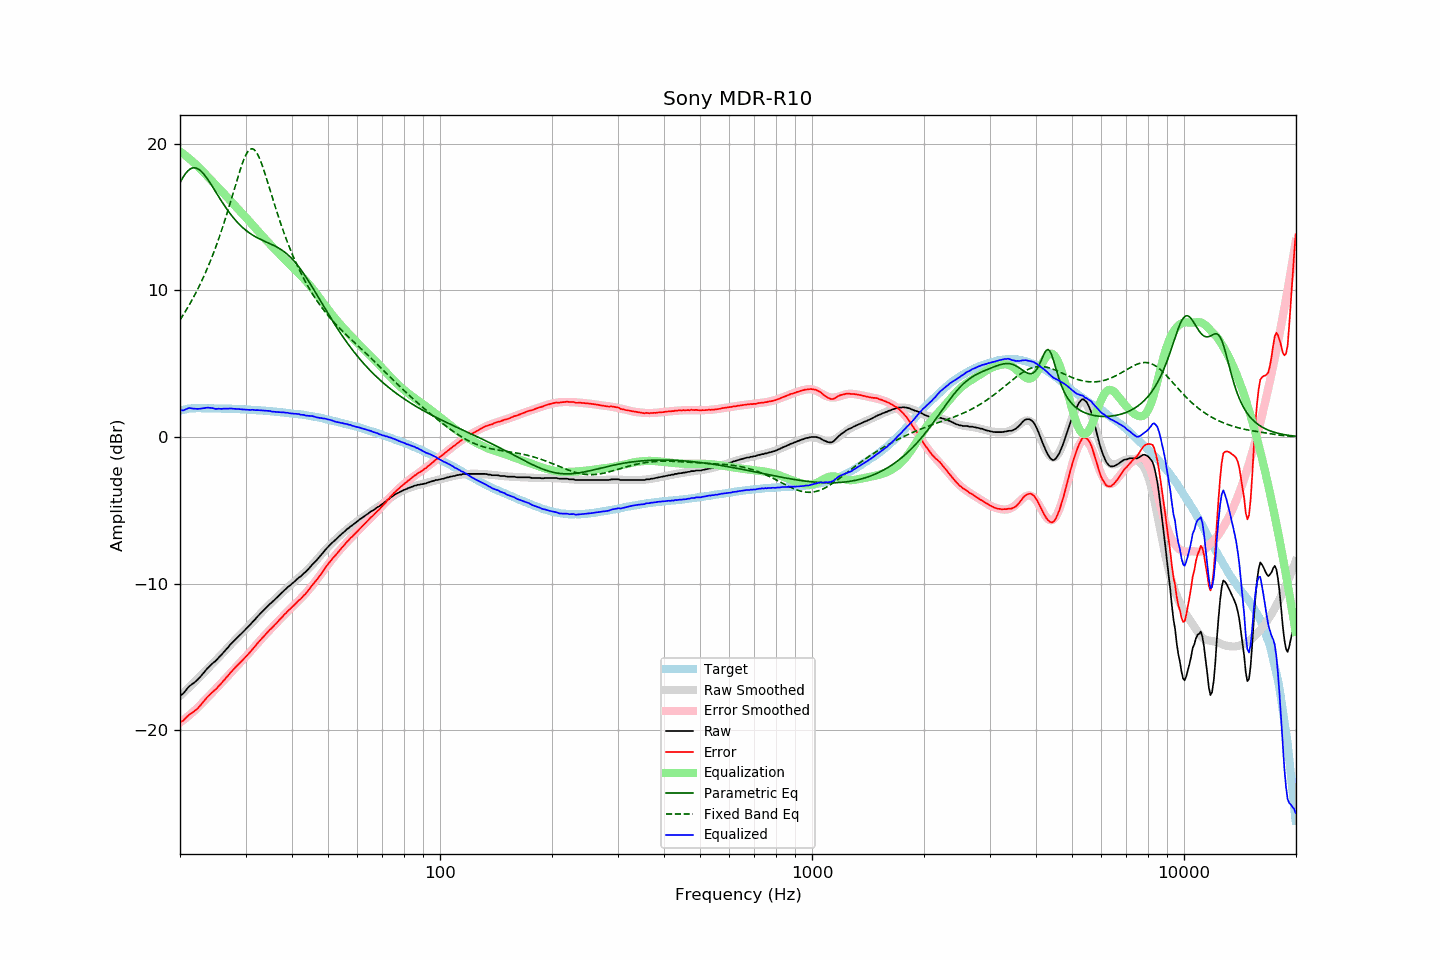

The file beside this chart, header and first rows:
frequency, raw, error, smoothed, error_smoothed, equalization, parametric_eq, fixed_band_eq, equalized_raw, equalized_smoothed, target
20.00, -17.67, -19.46, -17.67, -19.48, 19.48, 17.34, 7.99, 1.81, 1.81, 1.79
20.20, -17.58, -19.40, -17.57, -19.40, 19.40, 17.54, 8.16, 1.82, 1.83, 1.82
20.40, -17.51, -19.36, -17.47, -19.32, 19.32, 17.73, 8.33, 1.81, 1.85, 1.85
20.61, -17.37, -19.24, -17.36, -19.23, 19.23, 17.90, 8.50, 1.86, 1.87, 1.87
20.81, -17.23, -19.13, -17.26, -19.15, 19.15, 18.05, 8.68, 1.92, 1.89, 1.90
21.02, -17.10, -19.03, -17.15, -19.06, 19.06, 18.17, 8.87, 1.96, 1.90, 1.93
21.23, -16.99, -18.93, -17.05, -18.96, 18.96, 18.26, 9.06, 1.98, 1.92, 1.94
21.44, -16.91, -18.86, -16.94, -18.87, 18.87, 18.32, 9.25, 1.96, 1.93, 1.95
21.66, -16.83, -18.79, -16.83, -18.77, 18.77, 18.36, 9.45, 1.94, 1.94, 1.96
21.87, -16.75, -18.70, -16.72, -18.68, 18.68, 18.37, 9.65, 1.93, 1.95, 1.96
22.09, -16.65, -18.61, -16.62, -18.57, 18.57, 18.35, 9.86, 1.92, 1.96, 1.97
22.31, -16.56, -18.52, -16.51, -18.47, 18.47, 18.30, 10.08, 1.91, 1.96, 1.97
22.54, -16.43, -18.40, -16.39, -18.36, 18.36, 18.23, 10.30, 1.93, 1.97, 1.96
22.76, -16.32, -18.28, -16.28, -18.25, 18.25, 18.14, 10.53, 1.93, 1.96, 1.96
22.99, -16.18, -18.13, -16.17, -18.14, 18.14, 18.04, 10.76, 1.96, 1.96, 1.95
23.22, -16.06, -18.01, -16.06, -18.03, 18.03, 17.91, 11.00, 1.97, 1.96, 1.95
23.45, -15.93, -17.88, -15.95, -17.91, 17.91, 17.77, 11.25, 1.98, 1.96, 1.95
23.69, -15.79, -17.74, -15.84, -17.80, 17.80, 17.62, 11.50, 2.00, 1.96, 1.95
23.92, -15.69, -17.64, -15.72, -17.68, 17.68, 17.46, 11.76, 1.99, 1.95, 1.95
24.16, -15.58, -17.54, -15.61, -17.56, 17.56, 17.29, 12.03, 1.98, 1.95, 1.96
24.40, -15.47, -17.43, -15.50, -17.45, 17.45, 17.11, 12.31, 1.98, 1.95, 1.96
24.65, -15.38, -17.33, -15.38, -17.33, 17.33, 16.94, 12.59, 1.95, 1.95, 1.95
24.89, -15.30, -17.24, -15.27, -17.21, 17.21, 16.76, 12.89, 1.92, 1.95, 1.95
25.14, -15.19, -17.13, -15.16, -17.10, 17.10, 16.58, 13.19, 1.91, 1.94, 1.95
25.39, -15.06, -17.00, -15.04, -16.99, 16.99, 16.41, 13.50, 1.93, 1.94, 1.94
25.65, -14.95, -16.89, -14.93, -16.87, 16.87, 16.23, 13.81, 1.92, 1.94, 1.94
25.91, -14.84, -16.77, -14.82, -16.76, 16.76, 16.06, 14.14, 1.91, 1.94, 1.93
26.16, -14.71, -16.64, -14.70, -16.64, 16.64, 15.89, 14.47, 1.93, 1.94, 1.93
26.43, -14.59, -16.52, -14.59, -16.52, 16.52, 15.73, 14.82, 1.93, 1.93, 1.93
26.69, -14.46, -16.39, -14.47, -16.40, 16.40, 15.57, 15.17, 1.94, 1.93, 1.93
26.96, -14.35, -16.28, -14.35, -16.27, 16.27, 15.42, 15.53, 1.92, 1.92, 1.93
27.23, -14.20, -16.13, -14.23, -16.15, 16.15, 15.27, 15.89, 1.95, 1.92, 1.93
27.50, -14.09, -16.01, -14.11, -16.03, 16.03, 15.12, 16.26, 1.94, 1.92, 1.92
27.77, -13.98, -15.89, -13.99, -15.91, 15.91, 14.99, 16.63, 1.93, 1.91, 1.91
28.05, -13.87, -15.78, -13.88, -15.79, 15.79, 14.86, 17.00, 1.92, 1.91, 1.91
28.33, -13.76, -15.66, -13.77, -15.67, 15.67, 14.73, 17.37, 1.91, 1.91, 1.90
28.62, -13.65, -15.55, -13.65, -15.56, 15.56, 14.61, 17.73, 1.90, 1.90, 1.90
28.90, -13.54, -15.44, -13.54, -15.44, 15.44, 14.50, 18.08, 1.90, 1.90, 1.90
29.19, -13.44, -15.32, -13.43, -15.33, 15.33, 14.39, 18.42, 1.89, 1.89, 1.88
29.48, -13.33, -15.22, -13.32, -15.21, 15.21, 14.29, 18.73, 1.88, 1.89, 1.89
29.78, -13.22, -15.10, -13.21, -15.09, 15.09, 14.19, 19.00, 1.87, 1.88, 1.88
30.08, -13.11, -14.99, -13.10, -14.97, 14.97, 14.10, 19.24, 1.86, 1.87, 1.88
30.38, -13.00, -14.87, -12.99, -14.86, 14.86, 14.01, 19.43, 1.85, 1.87, 1.87
30.68, -12.89, -14.75, -12.87, -14.74, 14.74, 13.93, 19.57, 1.84, 1.86, 1.86
30.99, -12.77, -14.62, -12.76, -14.61, 14.61, 13.86, 19.65, 1.84, 1.86, 1.85
31.30, -12.63, -14.48, -12.64, -14.49, 14.49, 13.79, 19.66, 1.86, 1.85, 1.85
31.61, -12.52, -14.37, -12.52, -14.36, 14.36, 13.72, 19.61, 1.84, 1.84, 1.85
31.93, -12.41, -14.25, -12.40, -14.24, 14.24, 13.66, 19.50, 1.83, 1.84, 1.83
32.24, -12.28, -14.10, -12.29, -14.11, 14.11, 13.60, 19.34, 1.84, 1.83, 1.82
32.57, -12.16, -13.98, -12.17, -13.99, 13.99, 13.54, 19.12, 1.83, 1.82, 1.82
32.89, -12.04, -13.86, -12.05, -13.86, 13.86, 13.48, 18.87, 1.83, 1.81, 1.82
33.22, -11.93, -13.73, -11.94, -13.74, 13.74, 13.43, 18.58, 1.81, 1.80, 1.80
33.55, -11.82, -13.62, -11.83, -13.62, 13.62, 13.38, 18.26, 1.80, 1.80, 1.80
33.89, -11.71, -13.50, -11.71, -13.50, 13.50, 13.33, 17.92, 1.79, 1.79, 1.79
34.23, -11.60, -13.38, -11.61, -13.38, 13.38, 13.28, 17.58, 1.78, 1.78, 1.78
34.57, -11.49, -13.26, -11.50, -13.27, 13.27, 13.24, 17.22, 1.78, 1.77, 1.77
34.92, -11.38, -13.14, -11.39, -13.15, 13.15, 13.19, 16.86, 1.77, 1.76, 1.76
35.27, -11.30, -13.05, -11.29, -13.04, 13.04, 13.14, 16.50, 1.74, 1.75, 1.75
35.62, -11.19, -12.93, -11.18, -12.92, 12.92, 13.09, 16.14, 1.73, 1.74, 1.74
35.97, -11.09, -12.81, -11.08, -12.81, 12.81, 13.03, 15.79, 1.72, 1.73, 1.72
... 635 more rows
